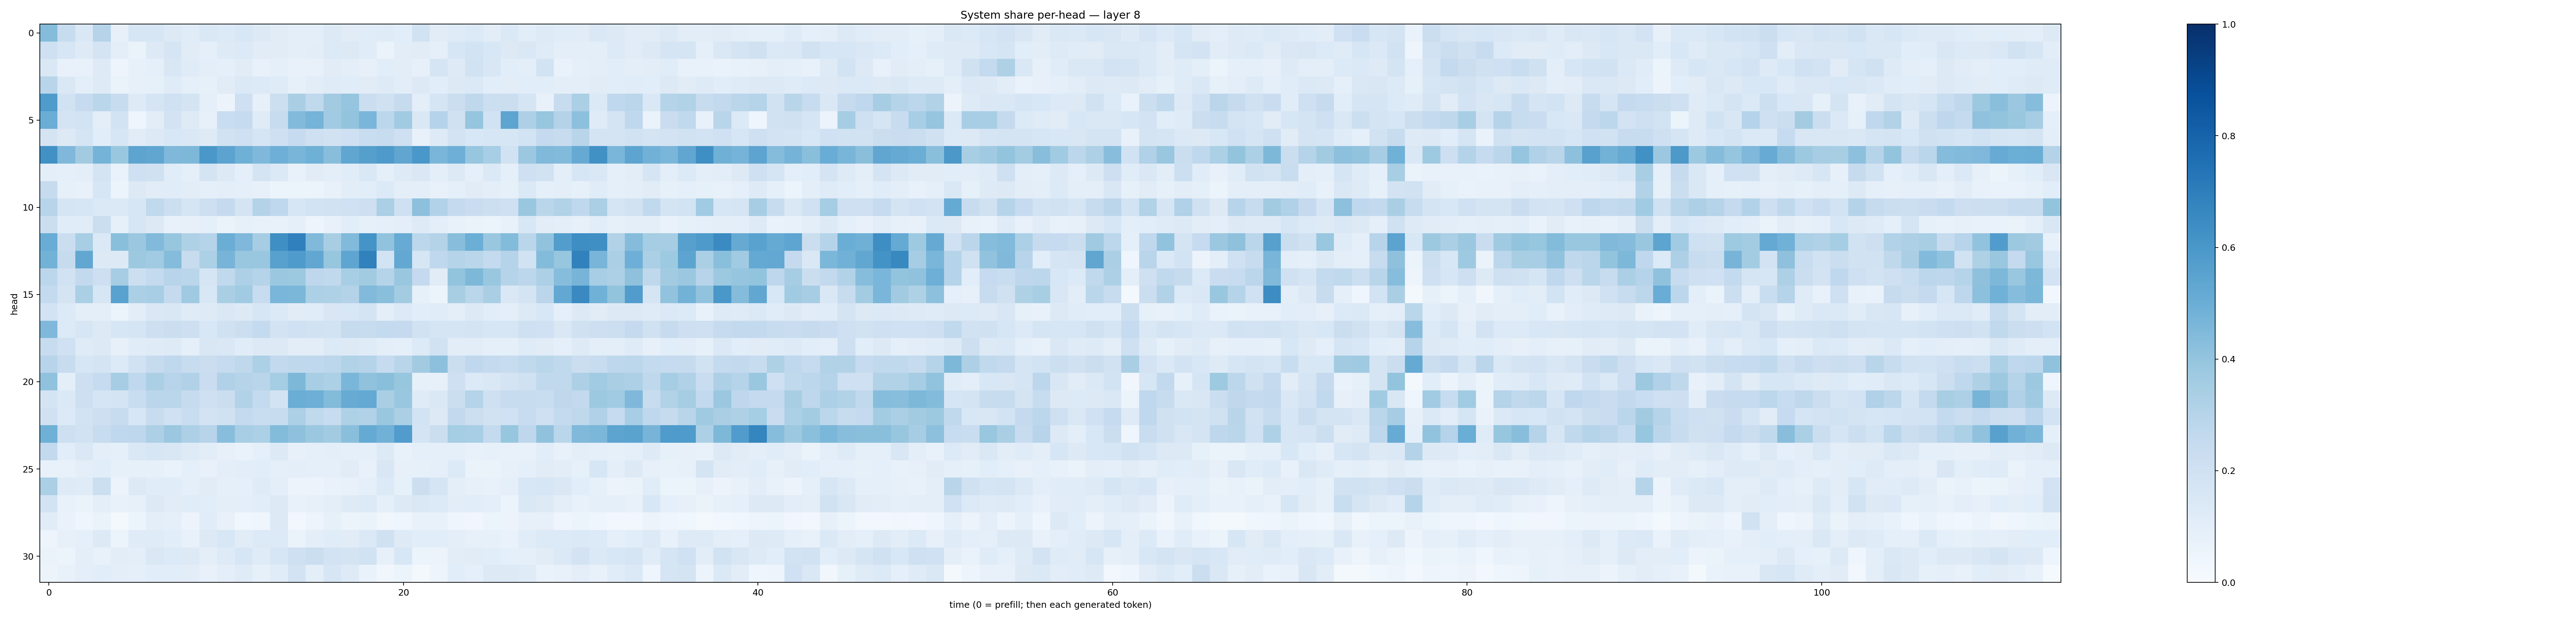

The table this chart was drawn from, first rows:
0.4340945, 0.23468012, 0.14593306, 0.30136687, 0.08157863, 0.1622481, 0.15932757, 0.12605786, 0.115486875, 0.1476638, 0.13595685, 0.15528971, 0.13260292, 0.111230485, 0.09810054, 0.0978284, 0.1260953, 0.112333074, 0.114765696, 0.11824031, 0.10569944, 0.19165367, 0.11125516, 0.117200315
0.2049, 0.1608, 0.1238, 0.1728, 0.09658, 0.06318, 0.1258, 0.1663, 0.1119, 0.09373, 0.1212, 0.135, 0.1122, 0.1094, 0.0973, 0.1026, 0.135, 0.1279, 0.116, 0.06609, 0.1018, 0.1109, 0.0898, 0.1605
0.1477, 0.07147, 0.07174, 0.1226, 0.04926, 0.07815, 0.08879, 0.1498, 0.1197, 0.09459, 0.0899, 0.112, 0.07538, 0.08743, 0.0724, 0.07545, 0.1124, 0.09774, 0.08079, 0.107, 0.1018, 0.08191, 0.1703, 0.1242
0.2908, 0.1452, 0.1006, 0.1245, 0.06395, 0.08147, 0.08438, 0.1205, 0.09126, 0.08366, 0.1124, 0.1404, 0.1334, 0.1209, 0.0835, 0.1019, 0.1195, 0.1171, 0.1124, 0.1218, 0.1047, 0.1299, 0.1089, 0.1281
0.5826, 0.1889, 0.2463, 0.2883, 0.2353, 0.122, 0.1702, 0.2005, 0.1746, 0.09264, 0.05671, 0.2076, 0.08175, 0.2158, 0.3363, 0.2631, 0.3631, 0.3964, 0.2218, 0.1975, 0.2431, 0.09738, 0.1697, 0.224
0.5036, 0.175, 0.1864, 0.09536, 0.1867, 0.0448, 0.1047, 0.1814, 0.1218, 0.07978, 0.2323, 0.2474, 0.1186, 0.2409, 0.4445, 0.4753, 0.3641, 0.4006, 0.4636, 0.2787, 0.3654, 0.1436, 0.3028, 0.1972
0.1723, 0.1301, 0.1706, 0.1055, 0.1566, 0.1121, 0.1286, 0.1546, 0.1446, 0.1219, 0.1916, 0.2076, 0.1668, 0.2099, 0.2478, 0.2086, 0.1939, 0.2084, 0.2325, 0.2362, 0.2072, 0.07364, 0.1228, 0.1819
0.6273, 0.4496, 0.3631, 0.4765, 0.3846, 0.5405, 0.5327, 0.4501, 0.4554, 0.6002, 0.5446, 0.489, 0.4515, 0.4933, 0.4687, 0.4914, 0.4284, 0.535, 0.5629, 0.5864, 0.5348, 0.6012, 0.4646, 0.4945
0.09697, 0.08879, 0.09555, 0.1769, 0.06689, 0.206, 0.1991, 0.1159, 0.09363, 0.1758, 0.1264, 0.09187, 0.1744, 0.1377, 0.07369, 0.1124, 0.09487, 0.1171, 0.1481, 0.09143, 0.123, 0.1432, 0.09556, 0.1258
0.2448, 0.08442, 0.07332, 0.1611, 0.06109, 0.1255, 0.111, 0.1171, 0.1043, 0.08685, 0.096, 0.08798, 0.08182, 0.06063, 0.05945, 0.06023, 0.0771, 0.1021, 0.1061, 0.136, 0.09975, 0.09734, 0.07244, 0.09308
0.2957, 0.1644, 0.1599, 0.1399, 0.1381, 0.164, 0.2628, 0.216, 0.1642, 0.2125, 0.2509, 0.1788, 0.3066, 0.2657, 0.1589, 0.1858, 0.1944, 0.1995, 0.2137, 0.3345, 0.2049, 0.4165, 0.3112, 0.2531
0.2243, 0.114, 0.1137, 0.2239, 0.08292, 0.1589, 0.1252, 0.07073, 0.08122, 0.09202, 0.06554, 0.08567, 0.07577, 0.07525, 0.09263, 0.0498, 0.07078, 0.109, 0.0826, 0.08749, 0.09921, 0.1214, 0.09613, 0.07275
0.5072, 0.2203, 0.3462, 0.1381, 0.4257, 0.3828, 0.4434, 0.391, 0.3238, 0.3037, 0.5034, 0.4519, 0.3479, 0.6346, 0.6875, 0.4467, 0.3425, 0.4429, 0.6144, 0.4024, 0.5115, 0.2795, 0.3062, 0.4296
0.4775, 0.2433, 0.5297, 0.1304, 0.127, 0.3765, 0.3641, 0.434, 0.2386, 0.33, 0.4689, 0.3884, 0.3872, 0.5573, 0.5841, 0.529, 0.3909, 0.5388, 0.6847, 0.1848, 0.5247, 0.1635, 0.2668, 0.2971
0.2788, 0.1919, 0.2608, 0.2124, 0.3498, 0.2171, 0.2571, 0.2945, 0.2854, 0.168, 0.2633, 0.3251, 0.3011, 0.3795, 0.3776, 0.2769, 0.264, 0.3454, 0.3623, 0.2974, 0.3861, 0.2524, 0.11, 0.4012
0.2546, 0.1778, 0.3348, 0.1628, 0.5522, 0.3322, 0.3446, 0.251, 0.37, 0.1545, 0.3366, 0.3636, 0.2385, 0.4622, 0.4597, 0.3282, 0.324, 0.3079, 0.4434, 0.4246, 0.3586, 0.08302, 0.06117, 0.3405
0.1838, 0.1362, 0.09724, 0.09903, 0.05991, 0.104, 0.1435, 0.1519, 0.1188, 0.1216, 0.1429, 0.1295, 0.1632, 0.1368, 0.1125, 0.117, 0.1504, 0.155, 0.1766, 0.09513, 0.1339, 0.1081, 0.1156, 0.09798
0.4506, 0.1353, 0.157, 0.1312, 0.1612, 0.1706, 0.2128, 0.2221, 0.2148, 0.1559, 0.1977, 0.2175, 0.2555, 0.1834, 0.1993, 0.1945, 0.1867, 0.2444, 0.2372, 0.2546, 0.2528, 0.1917, 0.1675, 0.1681
0.241, 0.2, 0.1202, 0.1286, 0.07924, 0.1168, 0.1195, 0.1222, 0.09332, 0.1518, 0.1474, 0.1168, 0.1264, 0.1282, 0.104, 0.1031, 0.1334, 0.1308, 0.1181, 0.1011, 0.08926, 0.1344, 0.1917, 0.1026
0.2938, 0.2409, 0.1631, 0.1761, 0.1363, 0.1879, 0.2458, 0.2691, 0.2357, 0.2222, 0.2465, 0.2707, 0.3307, 0.2601, 0.2734, 0.2672, 0.2806, 0.3131, 0.3011, 0.2468, 0.2902, 0.3609, 0.4159, 0.2215
0.4082, 0.1015, 0.2116, 0.248, 0.3481, 0.2681, 0.3342, 0.2959, 0.3196, 0.2294, 0.3171, 0.2979, 0.2917, 0.3554, 0.4542, 0.345, 0.3289, 0.461, 0.4095, 0.4237, 0.3922, 0.08234, 0.08094, 0.2102
0.1796, 0.1389, 0.2137, 0.1703, 0.176, 0.2312, 0.2829, 0.288, 0.2438, 0.2047, 0.2203, 0.3139, 0.2553, 0.1849, 0.5033, 0.4939, 0.4406, 0.5115, 0.5199, 0.3363, 0.3905, 0.1189, 0.1471, 0.2258
0.1981, 0.1357, 0.1864, 0.2129, 0.2375, 0.157, 0.2347, 0.2024, 0.2312, 0.1822, 0.1967, 0.2569, 0.2317, 0.2375, 0.3282, 0.2631, 0.2414, 0.3239, 0.3122, 0.3831, 0.3322, 0.1837, 0.1298, 0.2608
0.4884, 0.2112, 0.1927, 0.239, 0.2687, 0.2771, 0.3255, 0.382, 0.3259, 0.2934, 0.4287, 0.3464, 0.3305, 0.441, 0.4103, 0.3795, 0.3614, 0.4236, 0.5157, 0.4843, 0.5751, 0.178, 0.2244, 0.3539
0.258, 0.1069, 0.1451, 0.09461, 0.08844, 0.146, 0.1623, 0.1488, 0.1249, 0.1026, 0.08081, 0.06946, 0.09065, 0.1295, 0.07977, 0.086, 0.1001, 0.0923, 0.08832, 0.132, 0.07321, 0.09213, 0.09099, 0.08613
0.07307, 0.07537, 0.09441, 0.1093, 0.08204, 0.08442, 0.08226, 0.06911, 0.08626, 0.07313, 0.09962, 0.1043, 0.1057, 0.09309, 0.1003, 0.0884, 0.08979, 0.1128, 0.07629, 0.1485, 0.08119, 0.08445, 0.08633, 0.1351
0.3322, 0.1237, 0.1187, 0.2158, 0.05761, 0.1257, 0.1133, 0.1159, 0.08617, 0.1098, 0.09251, 0.09079, 0.1193, 0.1001, 0.05786, 0.0572, 0.06898, 0.07615, 0.08942, 0.1341, 0.08578, 0.2151, 0.1707, 0.1009
0.1862, 0.07461, 0.06267, 0.0974, 0.07321, 0.08041, 0.1259, 0.1111, 0.1146, 0.1059, 0.09528, 0.09782, 0.1064, 0.1318, 0.07395, 0.08052, 0.09892, 0.1247, 0.1345, 0.08635, 0.1264, 0.1434, 0.1364, 0.103
0.1114, 0.06701, 0.04117, 0.06536, 0.01728, 0.05288, 0.09697, 0.09248, 0.05537, 0.1135, 0.0755, 0.0366, 0.04285, 0.1304, 0.02395, 0.04953, 0.08375, 0.05946, 0.06528, 0.03483, 0.04301, 0.07302, 0.07163, 0.04041
0.05076, 0.08171, 0.09274, 0.1295, 0.06101, 0.1186, 0.1177, 0.1082, 0.077, 0.1286, 0.155, 0.1114, 0.1331, 0.1344, 0.06545, 0.09665, 0.114, 0.1095, 0.1385, 0.1955, 0.1218, 0.1086, 0.1094, 0.09668
0.06439, 0.06137, 0.09838, 0.07034, 0.1039, 0.09702, 0.1439, 0.1345, 0.1326, 0.09442, 0.1245, 0.157, 0.1202, 0.1603, 0.2093, 0.2198, 0.1805, 0.1749, 0.1886, 0.08047, 0.1534, 0.0599, 0.05752, 0.1052
0.05574, 0.07477, 0.1, 0.1084, 0.09992, 0.09082, 0.1074, 0.1085, 0.1047, 0.07543, 0.0979, 0.1183, 0.08463, 0.117, 0.1815, 0.09782, 0.1599, 0.1218, 0.06894, 0.03465, 0.05446, 0.01884, 0.0469, 0.1087
